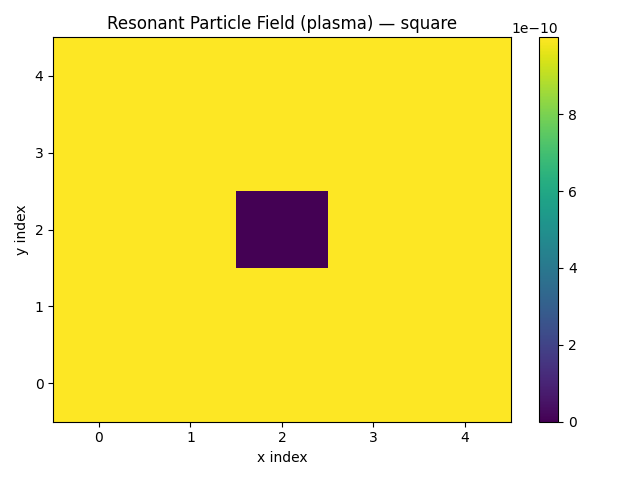

Values plotted in this chart, from the file beside it:
9.999886e-10, 9.999886e-10, 9.999886e-10, 9.999886e-10, 9.999886e-10
9.999886e-10, 9.999886e-10, 9.999886e-10, 9.999886e-10, 9.999886e-10
9.999886e-10, 9.999886e-10, 0.000000e+00, 9.999886e-10, 9.999886e-10
9.999886e-10, 9.999886e-10, 9.999886e-10, 9.999886e-10, 9.999886e-10
9.999886e-10, 9.999886e-10, 9.999886e-10, 9.999886e-10, 9.999886e-10
